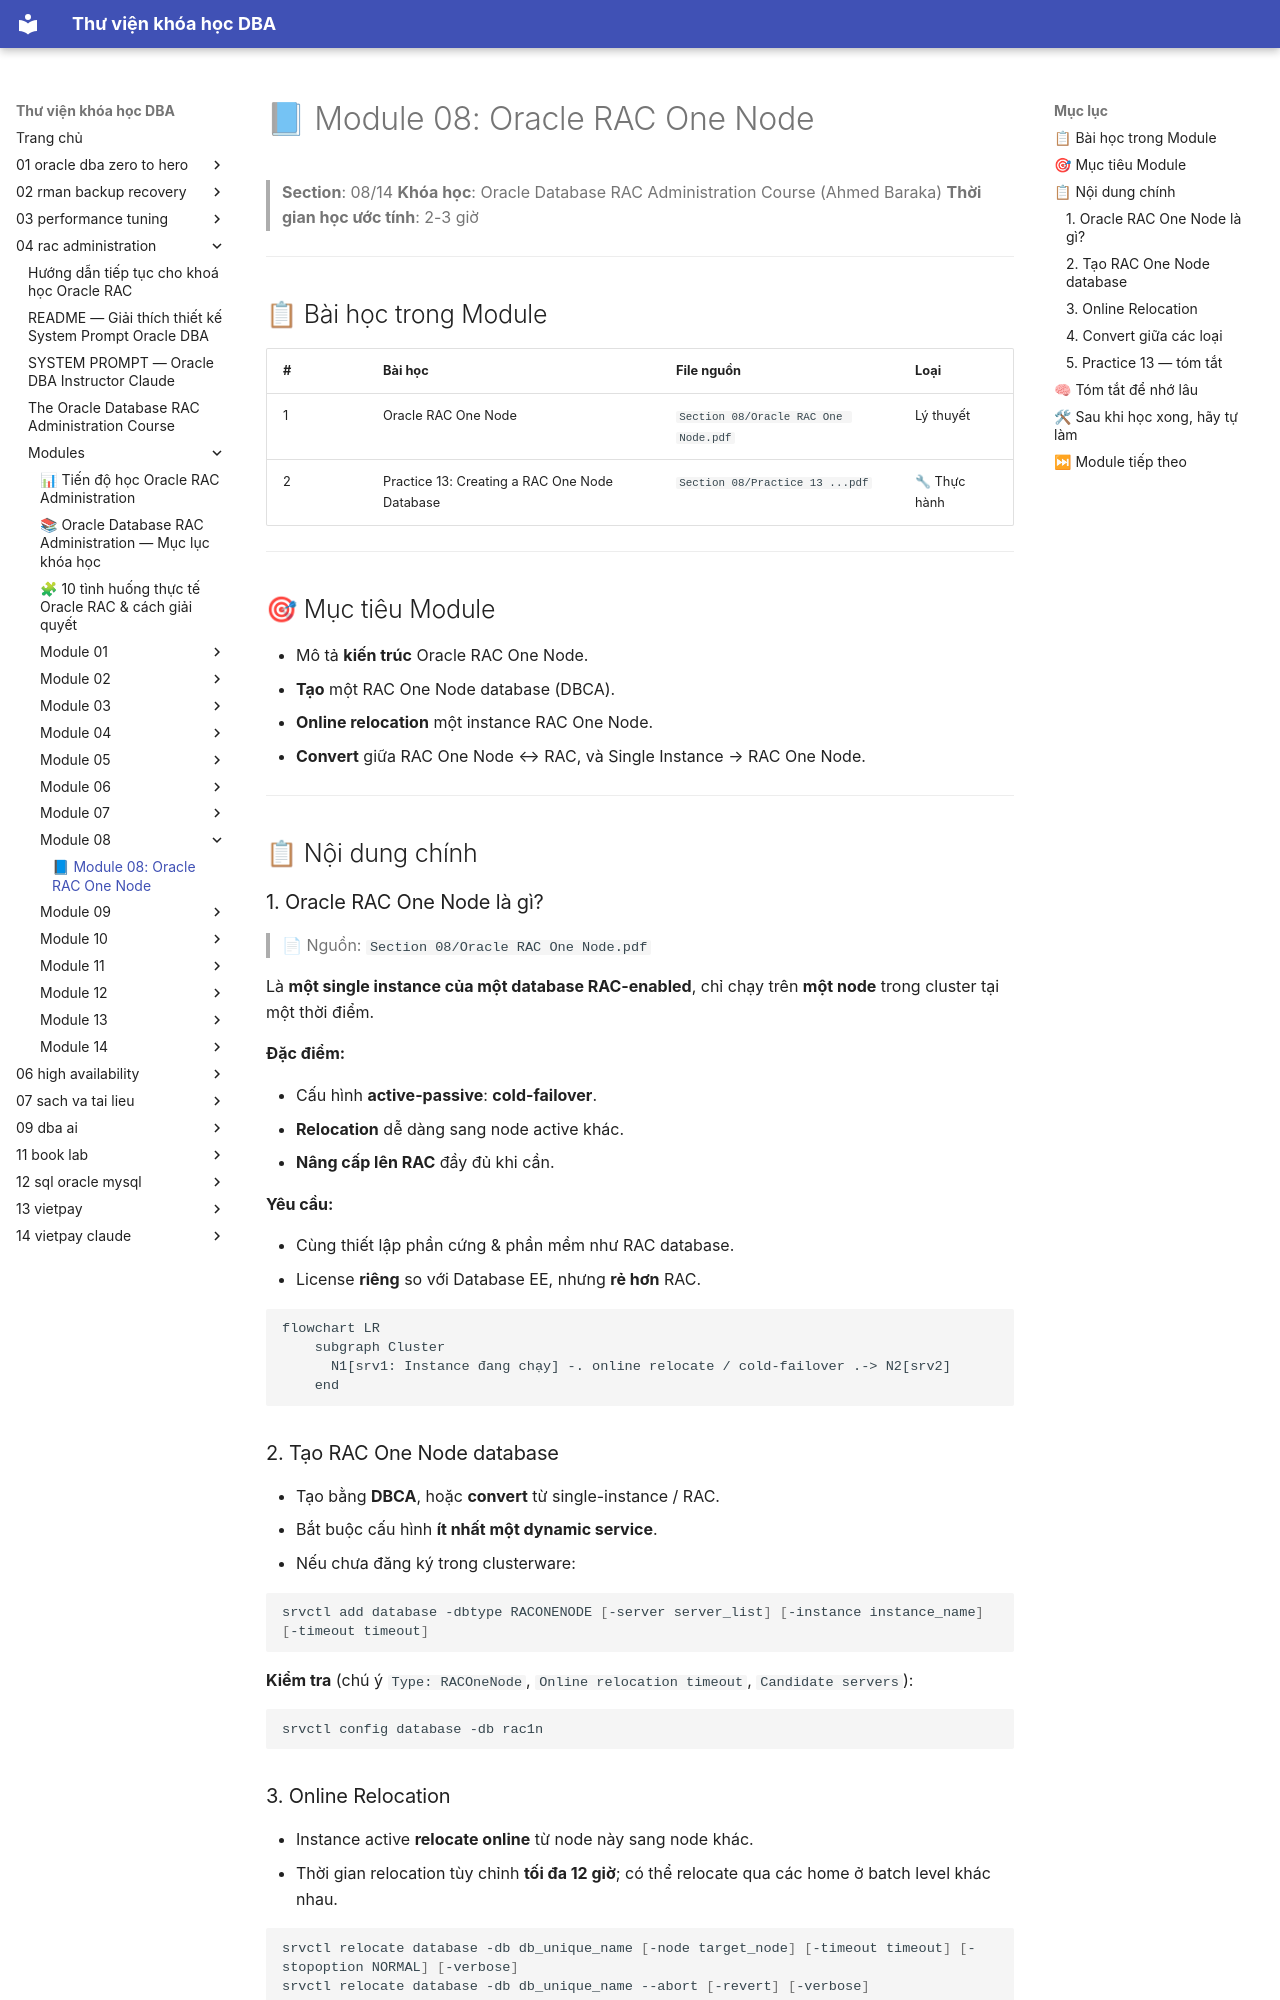

repository: quochuyag/MkDocs_local · page: 04-rac-administration/modules/module-08/module-08-guide/index.html · generator: mkdocs

---
title: '📘 Module 08: Oracle RAC One Node'
course: 04-rac-administration
source: The-Oracle-Database-RAC-Administration-Course/modules/module_08/module_08_guide.md
---

# 📘 Module 08: Oracle RAC One Node

> **Section**: 08/14
> **Khóa học**: Oracle Database RAC Administration Course (Ahmed Baraka)
> **Thời gian học ước tính**: 2-3 giờ

---

## 📋 Bài học trong Module

| #   | Bài học                                       | File nguồn                           | Loại        |
| --- | --------------------------------------------- | ------------------------------------ | ----------- |
| 1   | Oracle RAC One Node                           | `Section 08/Oracle RAC One Node.pdf` | Lý thuyết   |
| 2   | Practice 13: Creating a RAC One Node Database | `Section 08/Practice 13 ...pdf`      | 🔧 Thực hành |

---

## 🎯 Mục tiêu Module

- Mô tả **kiến trúc** Oracle RAC One Node.
- **Tạo** một RAC One Node database (DBCA).
- **Online relocation** một instance RAC One Node.
- **Convert** giữa RAC One Node ↔ RAC, và Single Instance → RAC One Node.

---

## 📋 Nội dung chính

### 1. Oracle RAC One Node là gì?

> 📄 Nguồn: `Section 08/Oracle RAC One Node.pdf`

Là **một single instance của một database RAC-enabled**, chỉ chạy trên **một node** trong cluster tại một thời điểm.

**Đặc điểm:**

- Cấu hình **active-passive**: **cold-failover**.
- **Relocation** dễ dàng sang node active khác.
- **Nâng cấp lên RAC** đầy đủ khi cần.

**Yêu cầu:**

- Cùng thiết lập phần cứng & phần mềm như RAC database.
- License **riêng** so với Database EE, nhưng **rẻ hơn** RAC.

```mermaid
flowchart LR
    subgraph Cluster
      N1[srv1: Instance đang chạy] -. online relocate / cold-failover .-> N2[srv2]
    end
```

### 2. Tạo RAC One Node database

- Tạo bằng **DBCA**, hoặc **convert** từ single-instance / RAC.
- Bắt buộc cấu hình **ít nhất một dynamic service**.
- Nếu chưa đăng ký trong clusterware:

```bash
srvctl add database -dbtype RACONENODE [-server server_list] [-instance instance_name] [-timeout timeout]
```

**Kiểm tra** (chú ý `Type: RACOneNode`, `Online relocation timeout`, `Candidate servers`):

```bash
srvctl config database -db rac1n
```
